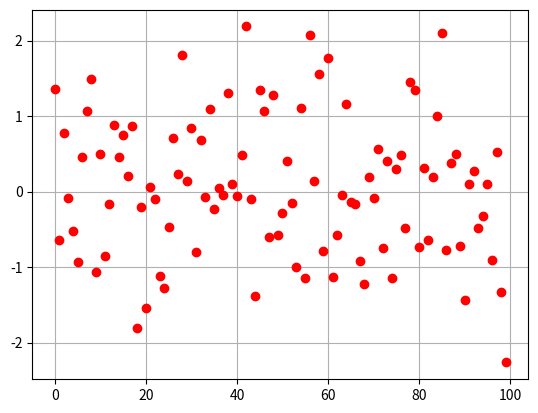
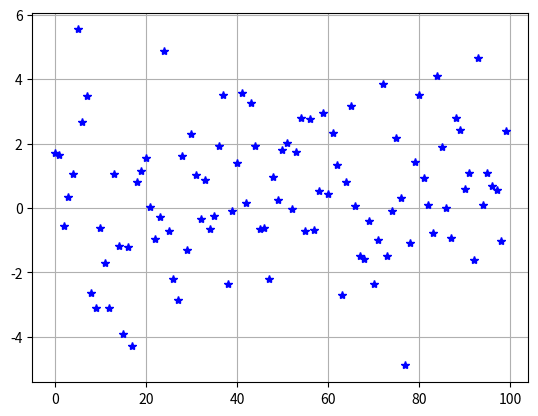
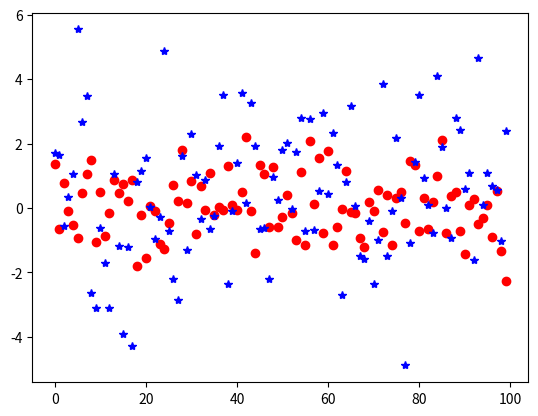
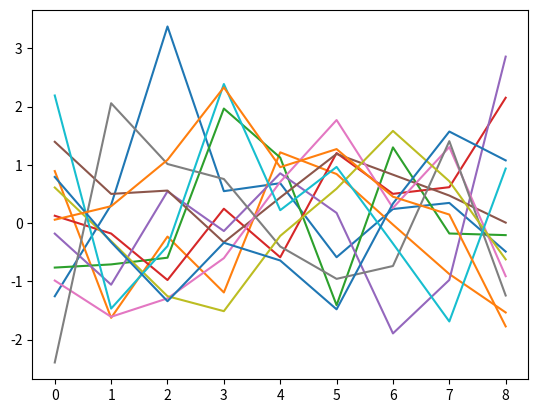
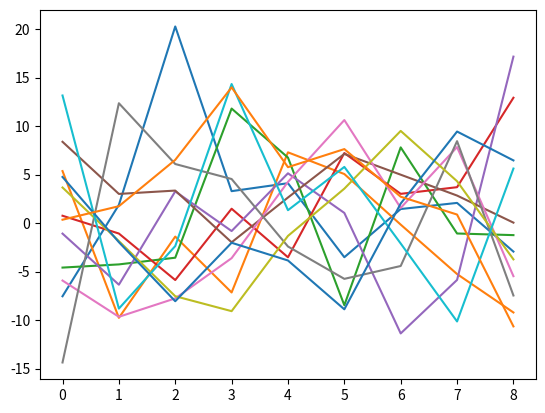
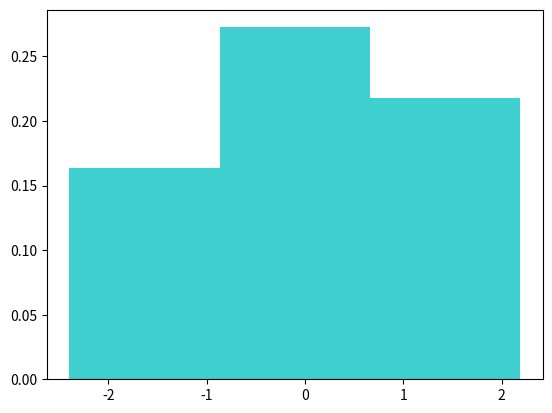
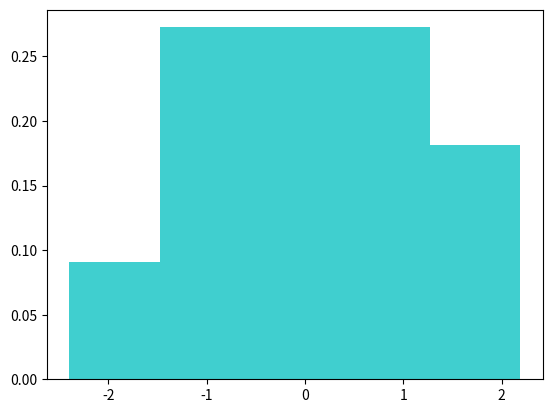
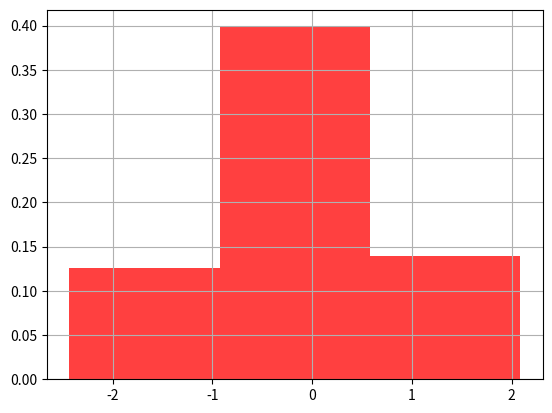
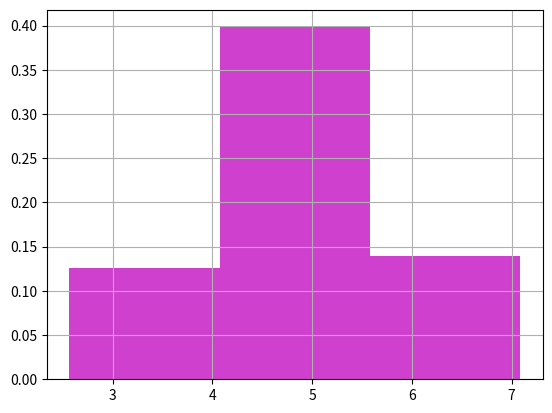
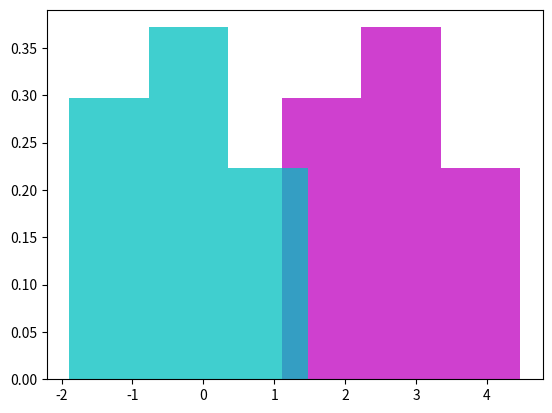
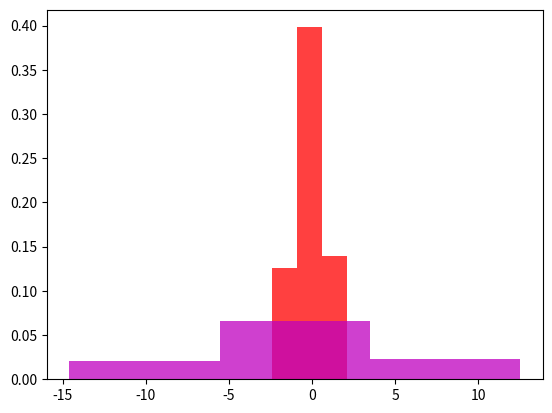
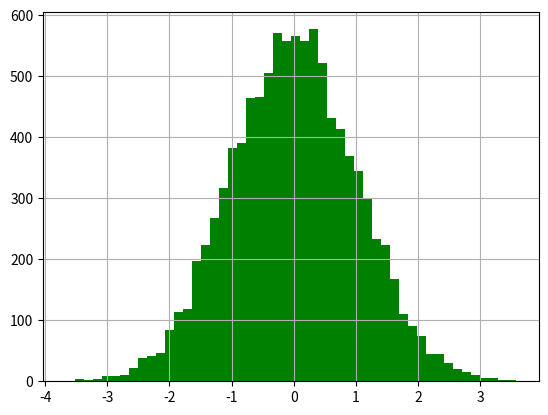
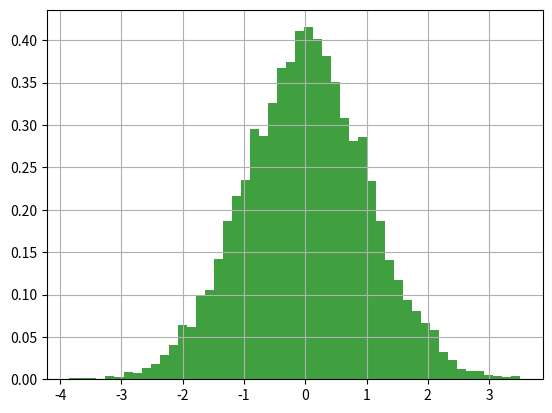

The matplotlib source for these figures, in order:

import numpy as np
import matplotlib.pyplot as plt

test=np.random.randn(2, 2)
print('test=', test)
nd=np.random.randn(10)
print('nd=', nd)
print('mean=', nd.mean())
print('var=', nd.var())

ud=np.random.uniform(10, -10, size=[3, 3])
print('ud=', ud)


mu=0; sigma=1
x1=mu+sigma*np.random.randn(100)

plt.figure(1)
plt.plot(x1, 'ro')
plt.grid()
plt.show()

print('x1 max =', x1.max())
print('x1 min =', x1.min())

mu=0; sigma2=2
x2=mu+sigma2*np.random.randn(100)

plt.figure(2)
plt.plot(x2, 'b*')
plt.grid()

print('x2 max =', x2.max())
print('x2 min =', x2.min())

plt.figure(3)
plt.plot(x1,'ro', x2, 'b*')



NormalDistribution = np.random.randn(9, 12)
mu = 0
SD = 6
LogNormal=mu+SD*NormalDistribution

print('NormalDistribution.min() =', NormalDistribution.min())
# -2.612972135276542
print('NormalDistribution.max() =', NormalDistribution.max())
# 2.0124483828718933
print('LogNormal.min() =', LogNormal.min())
#-15.677832811659252
print('LogNormal.max() =', LogNormal.max())
# 12.07469029723136

plt.figure(4)
plt.plot(NormalDistribution)

plt.figure(5)
plt.plot(LogNormal)

plt.figure(6)
plt.hist(NormalDistribution[0,:], bins=3, density=True, color='c', alpha=0.75)
# normed=True --> density=True
plt.figure(7)
plt.hist(NormalDistribution[0,:], bins=5, density=True, color='c', alpha=0.75)


NormalDistribution[0,:].min()
#-1.2928843651360855
NormalDistribution[0,:].max()
#2.039330203724115
width=(NormalDistribution[0,:].max()-NormalDistribution[0,:].min())/3
#1.1107381896200668
NormalDistribution[0,:].min()+width
#-0.18214617551601875NormalDistribution[0,:].min()+width*2
# 0.928592014104048
NormalDistribution[0,:].min()+width*3
#2.0393302037241146
NormalDistribution[0,:].max()
#2.039330203724115



NormalDistribution=np.random.randn(100)
mu=0; sd1=1; sd6=6
SD1=mu+sd1*NormalDistribution
SD6=mu+sd6*NormalDistribution
mu1=5
MU1=mu+sd1*NormalDistribution
MU5=mu1+sd1*NormalDistribution
plt.figure(8)
plt.hist(MU1, bins=3, density=True, color='r', alpha=0.75)
plt.grid()
plt.show()
plt.figure(9)
#plt.hold(True)
plt.hist(MU5, bins=3, density=True, color='m', alpha=0.75)
plt.grid()
plt.show()


NormalDistribution = np.random.randn(9, 12)
move=3+NormalDistribution[0,:]
plt.figure(10)
plt.hist(move, bins=3, density=True, color='m', alpha=0.75)
plt.hist(NormalDistribution[0,:], bins=3, density=True, color='c', alpha=0.75)

plt.figure(11)
plt.hist(SD1, bins=3, density=True, color='r', alpha=0.75)
plt.grid()
plt.show()
plt.hist(SD6, bins=3, density=True, color='m', alpha=0.75)
plt.grid()
plt.show()



nd=np.random.randn(10000)
plt.figure(100)
plt.hist(nd, bins=50, color='g')
plt.grid()
nd.mean() #-0.008050713102905626
nd.var() # 1.0059086547373635

a=nd.min()  # -3.5581370865725797
b=nd.max()  # 3.6194637168219708
aw=(b-a)/10  # 0.71776008033945504 width of each bin

nd=np.random.randn(10000)
plt.figure(101)
n, bins, patches = plt.hist(nd, 50, density=True, facecolor='g', alpha=0.75)
plt.grid()
nd.mean() #-0.008050713102905626
nd.var() # 1.0059086547373635
a=nd.min()  # -3.5581370865725797
b=nd.max()  # 3.619463716821970
aw=(b-a)/10  # 0.71776008033945504 width of each bin

